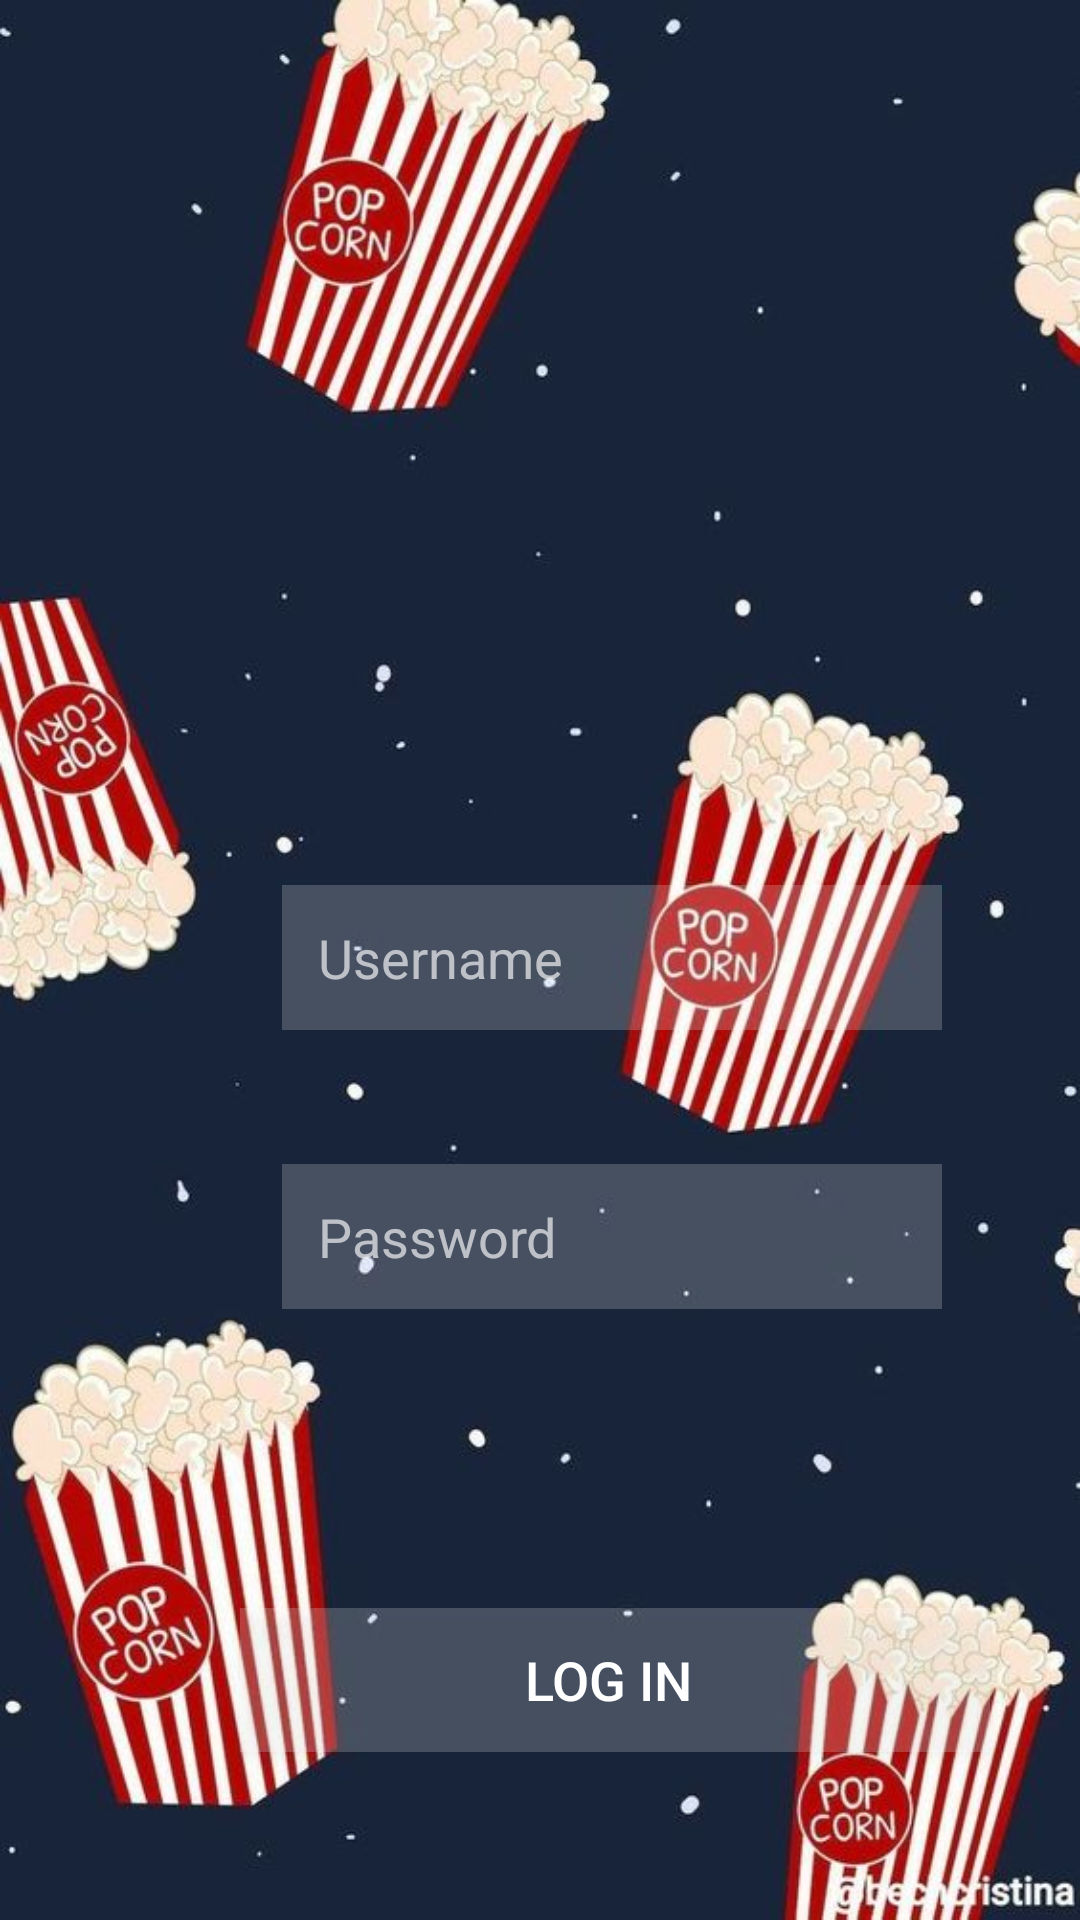

Layout XML and referenced resources for this Android screen:
<!-- AndroidManifest.xml: application theme Theme.Myapplicationbigtest -->
<!-- res/layout/activity_loginactivity.xml -->
<?xml version="1.0" encoding="utf-8"?>
<RelativeLayout xmlns:android="http://schemas.android.com/apk/res/android"
    xmlns:app="http://schemas.android.com/apk/res-auto"
    xmlns:tools="http://schemas.android.com/tools"
    android:layout_width="match_parent"
    android:layout_height="match_parent"
    android:background="@drawable/back1"
    tools:context=".loginactivity">






    <Button
        android:id="@+id/log"
        android:layout_width="250dp"
        android:layout_height="wrap_content"
        android:layout_marginLeft="80dp"
        android:layout_marginTop="536dp"

        android:background="#33FFFFFF"

        android:text="log in "
        android:textColor="#FFFFFF"
        android:textSize="18sp" />



    <EditText
        android:id="@+id/username1"
        android:layout_width="220dp"
        android:layout_height="wrap_content"
        android:layout_marginLeft="94dp"
        android:layout_marginTop="295dp"

        android:background="#33FFFFFF"
        android:hint="Username"
        android:padding="12dp"
        android:textColor="#FFFFFF"
        android:textColorHint="#A6FFFFFF"
        android:textSize="18sp" />

    <EditText
        android:id="@+id/password1"
        android:layout_width="220dp"
        android:layout_height="wrap_content"
        android:layout_marginLeft="94dp"
        android:layout_marginTop="388dp"


        android:background="#33FFFFFF"
        android:hint="Password"
        android:inputType="textPassword"
        android:padding="12dp"
        android:textColor="#FFFFFF"
        android:textColorHint="#A6FFFFFF"
        android:textSize="18sp" />


</RelativeLayout>
<!-- resources referenced by this layout -->
<resources>
  <!-- drawable back1: jpg bitmap (drawable, 59596 bytes) -->
  <style name="Theme.Myapplicationbigtest" parent="Base.Theme.Myapplicationbigtest" />
  <style name="Base.Theme.Myapplicationbigtest" parent="Theme.Material3.DayNight.NoActionBar">
          
          
      </style>
</resources>
